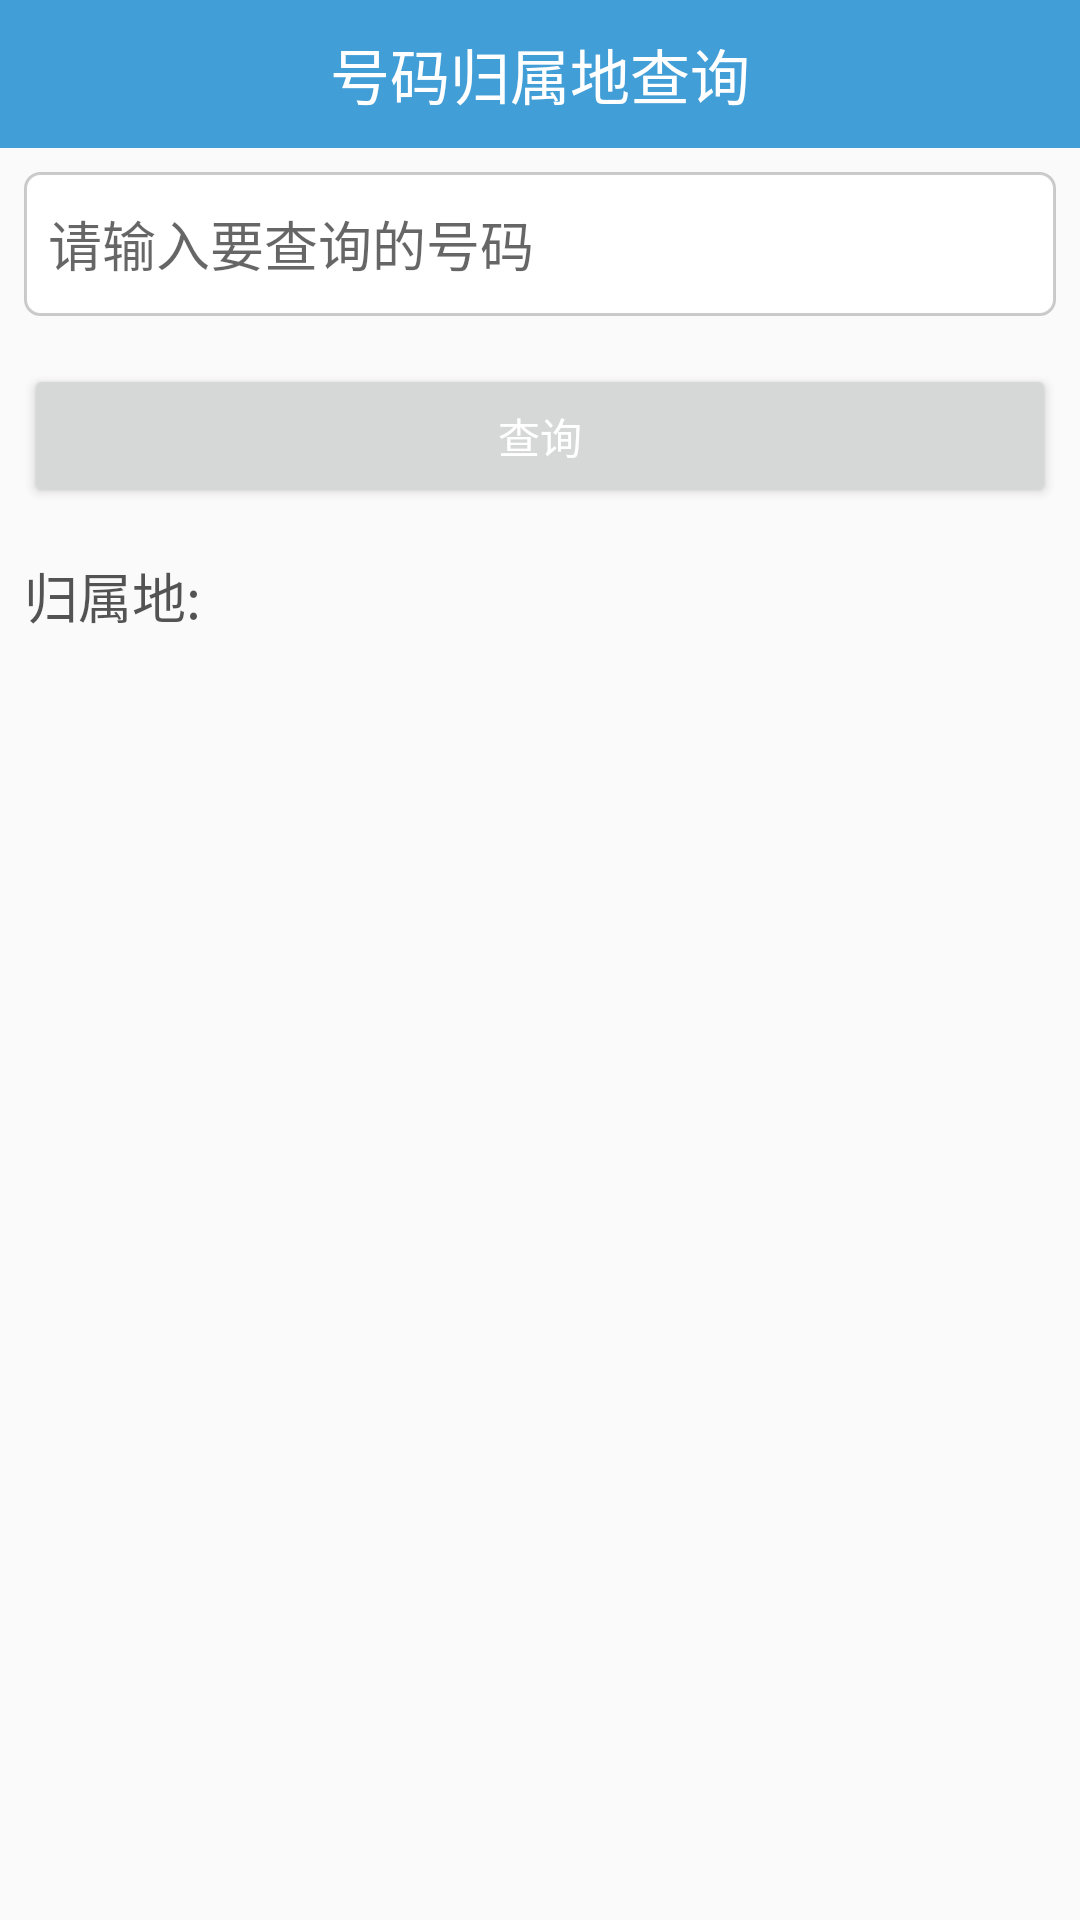

This screen was rendered from an Android layout file. Write that file and the resources it references.
<!-- AndroidManifest.xml: application theme AppTheme -->
<!-- res/layout/activity_address.xml -->
<?xml version="1.0" encoding="utf-8"?>
<LinearLayout xmlns:android="http://schemas.android.com/apk/res/android"
    android:layout_width="match_parent"
    android:layout_height="match_parent"
    android:orientation="vertical" >

    
    <TextView
        style="@style/activityTitle"
        android:text="号码归属地查询"
        />
    <EditText
        android:id="@+id/et_address_phone"
        android:layout_width="match_parent"
        android:layout_height="wrap_content"
        android:hint="请输入要查询的号码"
        android:layout_margin="8dp"
        android:inputType="phone"
        android:background="@drawable/blacknumberaddandedit_edit_selector"
        />

    <Button
        android:layout_width="match_parent"
        android:layout_height="wrap_content"
        android:text="查询"
        android:textColor="@android:color/white"
        android:layout_margin="8dp"
        android:onClick="address"
        />
    <TextView
        android:id="@+id/tv_address_phoneaddress"
        android:layout_width="wrap_content"
        android:layout_height="wrap_content"
        android:text="归属地:"
        android:textSize="18sp"
        android:layout_margin="8dp"
        android:textColor="#aa000000"
        />











</LinearLayout>
<!-- resources referenced by this layout -->
<resources>
  <!-- drawable blacknumberaddandedit_edit_selector (drawable) -->
  <?xml version="1.0" encoding="utf-8"?>
  <selector xmlns:android="http://schemas.android.com/apk/res/android">
      <item android:drawable="@drawable/blacknumberaddandedit_et_input_enable" 
          android:state_focused="true"
          android:state_enabled="true"
          /> 
      <item android:drawable="@drawable/blacknumberaddandedit_et_input_disenable" /> 
  </selector>
  <style name="activityTitle">
          <item name="android:layout_width">match_parent</item>
          <item name="android:layout_height">wrap_content</item>
          <item name="android:gravity">center</item>
          <item name="android:textSize">20sp</item>
          <item name="android:background">@color/activityTitleColor</item>
          <item name="android:textColor">@android:color/white</item>
          <item name="android:paddingTop">10dp</item>
          <item name="android:paddingBottom">10dp</item>
      </style>
  <style name="AppTheme" parent="Theme.AppCompat.Light.DarkActionBar">
          
          <item name="colorPrimary">@color/colorPrimary</item>
          <item name="colorPrimaryDark">@color/colorPrimaryDark</item>
          <item name="colorAccent">@color/colorAccent</item>
      </style>
  <!-- drawable blacknumberaddandedit_et_input_enable (drawable) -->
  <?xml version="1.0" encoding="utf-8"?>
  <shape xmlns:android="http://schemas.android.com/apk/res/android" 
      android:shape="rectangle"
      >
      
      <corners android:radius="5dp"/>
      
      <solid android:color="#ffffce"/>
       
      
      <size android:height="48dp"/>
      
      <stroke android:width="1dp" android:color="@color/activityTitleColor"/>
      
      
      <padding 
          android:top="8dp"
          android:left="8dp"
          android:right="8dp"
          android:bottom="8dp"
          />
  
  </shape>
  <!-- drawable blacknumberaddandedit_et_input_disenable (drawable) -->
  <?xml version="1.0" encoding="utf-8"?>
  <shape xmlns:android="http://schemas.android.com/apk/res/android" 
      android:shape="rectangle"
      >
      
      <corners android:radius="5dp"/>
      
      <solid android:color="@android:color/white"/>
       
      
      <size android:height="48dp"/>
      
      <stroke android:width="1dp" android:color="#33000000"/>
      
      
      <padding 
          android:top="8dp"
          android:left="8dp"
          android:right="8dp"
          android:bottom="8dp"
          />
  
  </shape>
  <color name="activityTitleColor">#429ED6</color>
  <color name="colorPrimary">#3F51B5</color>
  <color name="colorPrimaryDark">#303F9F</color>
  <color name="colorAccent">#FF4081</color>
</resources>
